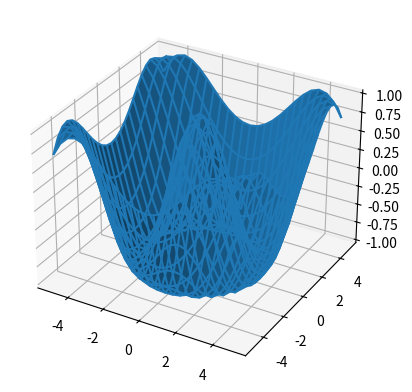

Here is the Python script that generated this plot:
import numpy as np
import matplotlib.pyplot as plt

########## scatter ###########
x = np.random.normal(size = 250)
y = np.random.normal(size = 250)
z = np.random.normal(size = 250)
ax = plt.axes(projection ="3d")

#ax.scatter(x,y,z, color="red")
#ax.view_init(0,0)
#plt.show()

######### plot3D ############# 
z = np.linspace(0,15,1000)
x = np.sin(z)
y = np.cos(z)

#ax = plt.axes(projection = "3d")

#ax.plot3D(x,y,z, color="yellow")
#plt.show()

######### contour3D ############# 
def c(x,y):
    return np.cos(np.sqrt(x**2 + y**2))

x = np.linspace(-5,5,25)
y = np.linspace(-5,5,25)
X,Y = np.meshgrid(x,y)

z = c(X,Y)
#ax.contour3D(x,y,z, 100)
#plt.show()

######### ax.plot_surface ############# 
ax.plot_surface(X,Y,z)
#plt.show()
######### ax.plot_wireframe ############# 
ax.plot_wireframe(X,Y,z)
plt.show()
